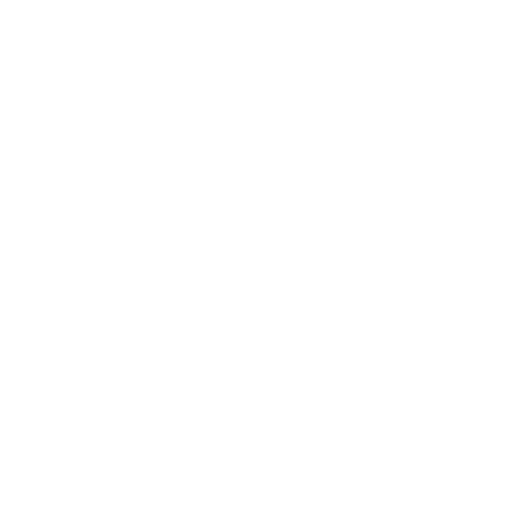
t = 0.00 s
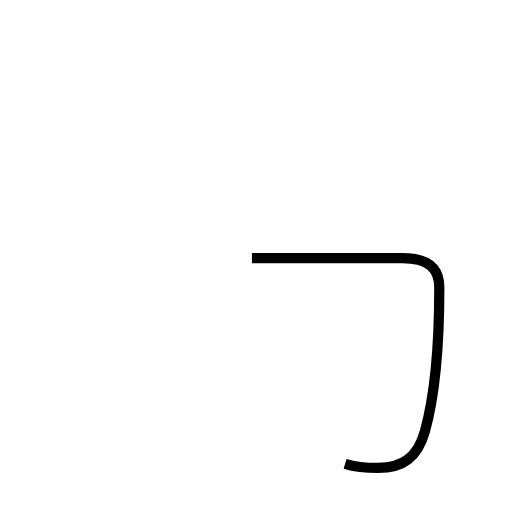
t = 1.31 s
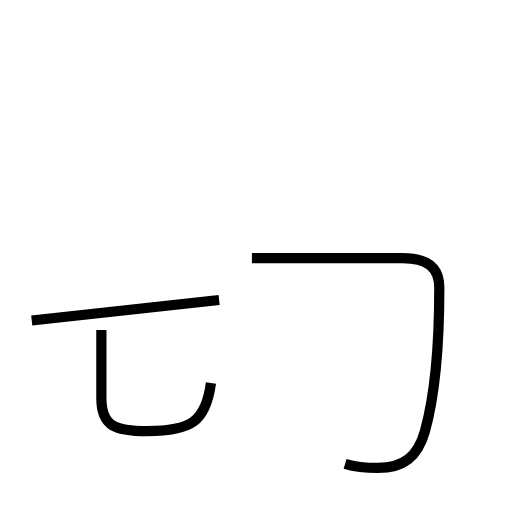
t = 2.53 s
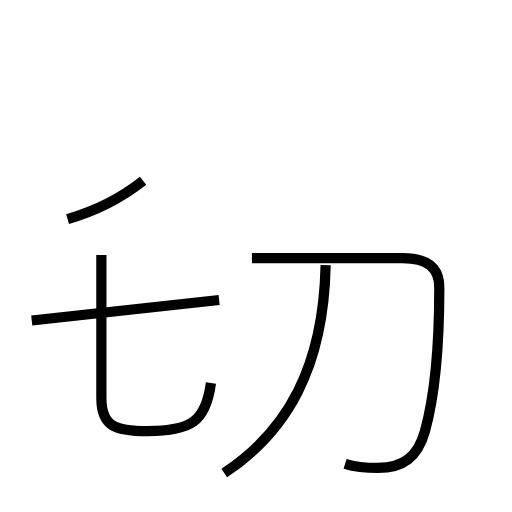
t = 3.70 s
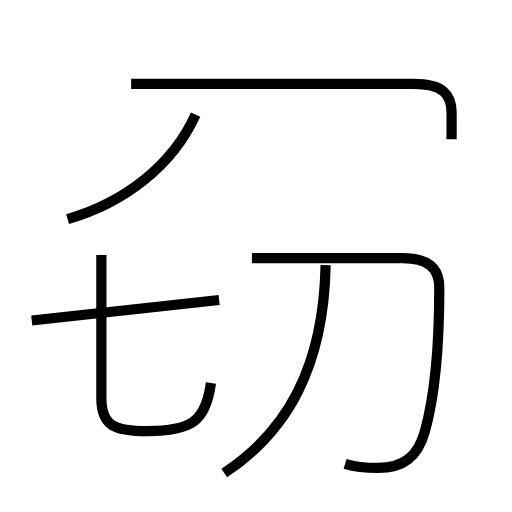
t = 5.02 s
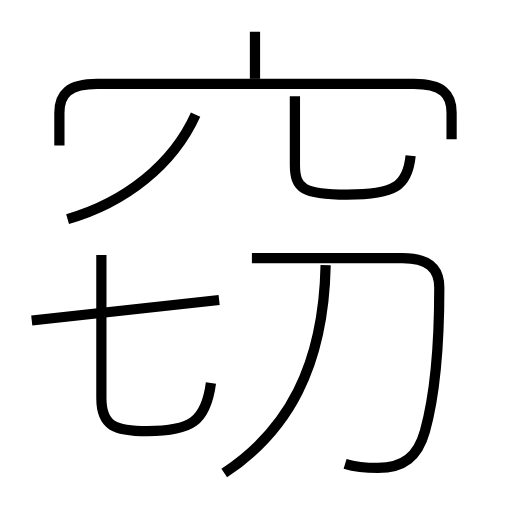
t = 6.17 s

The animated SVG that drew these frames (rendered in a browser with its animation timeline set to each time). Animation: 8 SMIL elements (animate=8); one cycle of 6.17 s.

<?xml version='1.0' encoding='utf-8'?>
<svg viewBox="0.0 -6.0 50.0 50.0" version="1.1" xmlns="http://www.w3.org/2000/svg"><rect x="-1000" y="-1000" width="2000" height="2000" stroke="white" fill="white" /><g style="fill:none;stroke:#000000;stroke-width:1"><path d="M 33.7 1.3 C 34.7 1.6 35.8 1.7 36.9 1.7 C 39.4 1.7 40.8 0.6 41.5 -1.9 C 42.5 -5.5 42.9 -10.2 42.9 -15.9 C 42.9 -17.8 41.8 -18.8 39.3 -18.8 L 24.6 -18.8 " transform="translate(0.0 38.0)" stroke-dasharray="43.741721560152556" stroke-dashoffset="43.741721560152556"><animate attributeName="stroke-dashoffset" from="43.741721560152556" to="0" dur="1.3122516468045766s" begin="0s" fill="freeze" /></path><path d="M 3.1 -12.7 L 21.4 -14.7 " transform="translate(0.0 38.0)" stroke-dasharray="18.40896520720271" stroke-dashoffset="18.40896520720271"><animate attributeName="stroke-dashoffset" from="18.40896520720271" to="0" dur="0.5522689562160812s" begin="1.3122516468045766s" fill="freeze" /></path><path d="M 20.6 -6.6 C 20.1 -2.8 18.6 -1.9 14.4 -1.9 C 11.2 -1.9 9.9 -2.4 9.9 -5.1 L 9.9 -19.1 " transform="translate(0.0 38.0)" stroke-dasharray="29.40885859456793" stroke-dashoffset="29.40885859456793"><animate attributeName="stroke-dashoffset" from="29.40885859456793" to="0" dur="0.8822657578370379s" begin="1.8645206030206578s" fill="freeze" /></path><path d="M 21.9 2.2 C 28.1 -1.9 31.6 -8.2 31.8 -18.1 " transform="translate(0.0 38.0)" stroke-dasharray="23.593610732680848" stroke-dashoffset="23.593610732680848"><animate attributeName="stroke-dashoffset" from="23.593610732680848" to="0" dur="0.7078083219804254s" begin="2.746786360857696s" fill="freeze" /></path><path d="M 6.6 -22.6 C 12.2 -24.2 16.9 -27.9 19.1 -32.8 " transform="translate(0.0 38.0)" stroke-dasharray="16.646451929239948" stroke-dashoffset="16.646451929239948"><animate attributeName="stroke-dashoffset" from="16.646451929239948" to="0" dur="0.4993935578771984s" begin="3.4545946828381213s" fill="freeze" /></path><path d="M 44.1 -30.4 L 44.1 -33.0 C 44.1 -34.8 43.2 -35.8 40.4 -35.8 L 9.5 -35.8 C 6.7 -35.8 5.8 -34.8 5.8 -33.0 L 5.8 -29.8 " transform="translate(0.0 38.0)" stroke-dasharray="47.3973782812493" stroke-dashoffset="47.3973782812493"><animate attributeName="stroke-dashoffset" from="47.3973782812493" to="0" dur="1.421921348437479s" begin="3.9539882407153195s" fill="freeze" /></path><path d="M 24.9 -36.3 L 24.9 -40.9 " transform="translate(0.0 38.0)" stroke-dasharray="4.600000000000001" stroke-dashoffset="4.600000000000001"><animate attributeName="stroke-dashoffset" from="4.600000000000001" to="0" dur="0.13800000000000004s" begin="5.375909589152799s" fill="freeze" /></path><path d="M 40.1 -28.8 C 39.8 -25.8 38.5 -25.0 33.9 -25.0 C 29.6 -25.0 28.8 -25.6 28.8 -27.9 L 28.8 -34.6" transform="translate(0.0 38.0)" stroke-dasharray="21.907810629596753" stroke-dashoffset="21.907810629596753"><animate attributeName="stroke-dashoffset" from="21.907810629596753" to="0" dur="0.6572343188879025s" begin="5.5139095891527985s" fill="freeze" /></path></g></svg>
